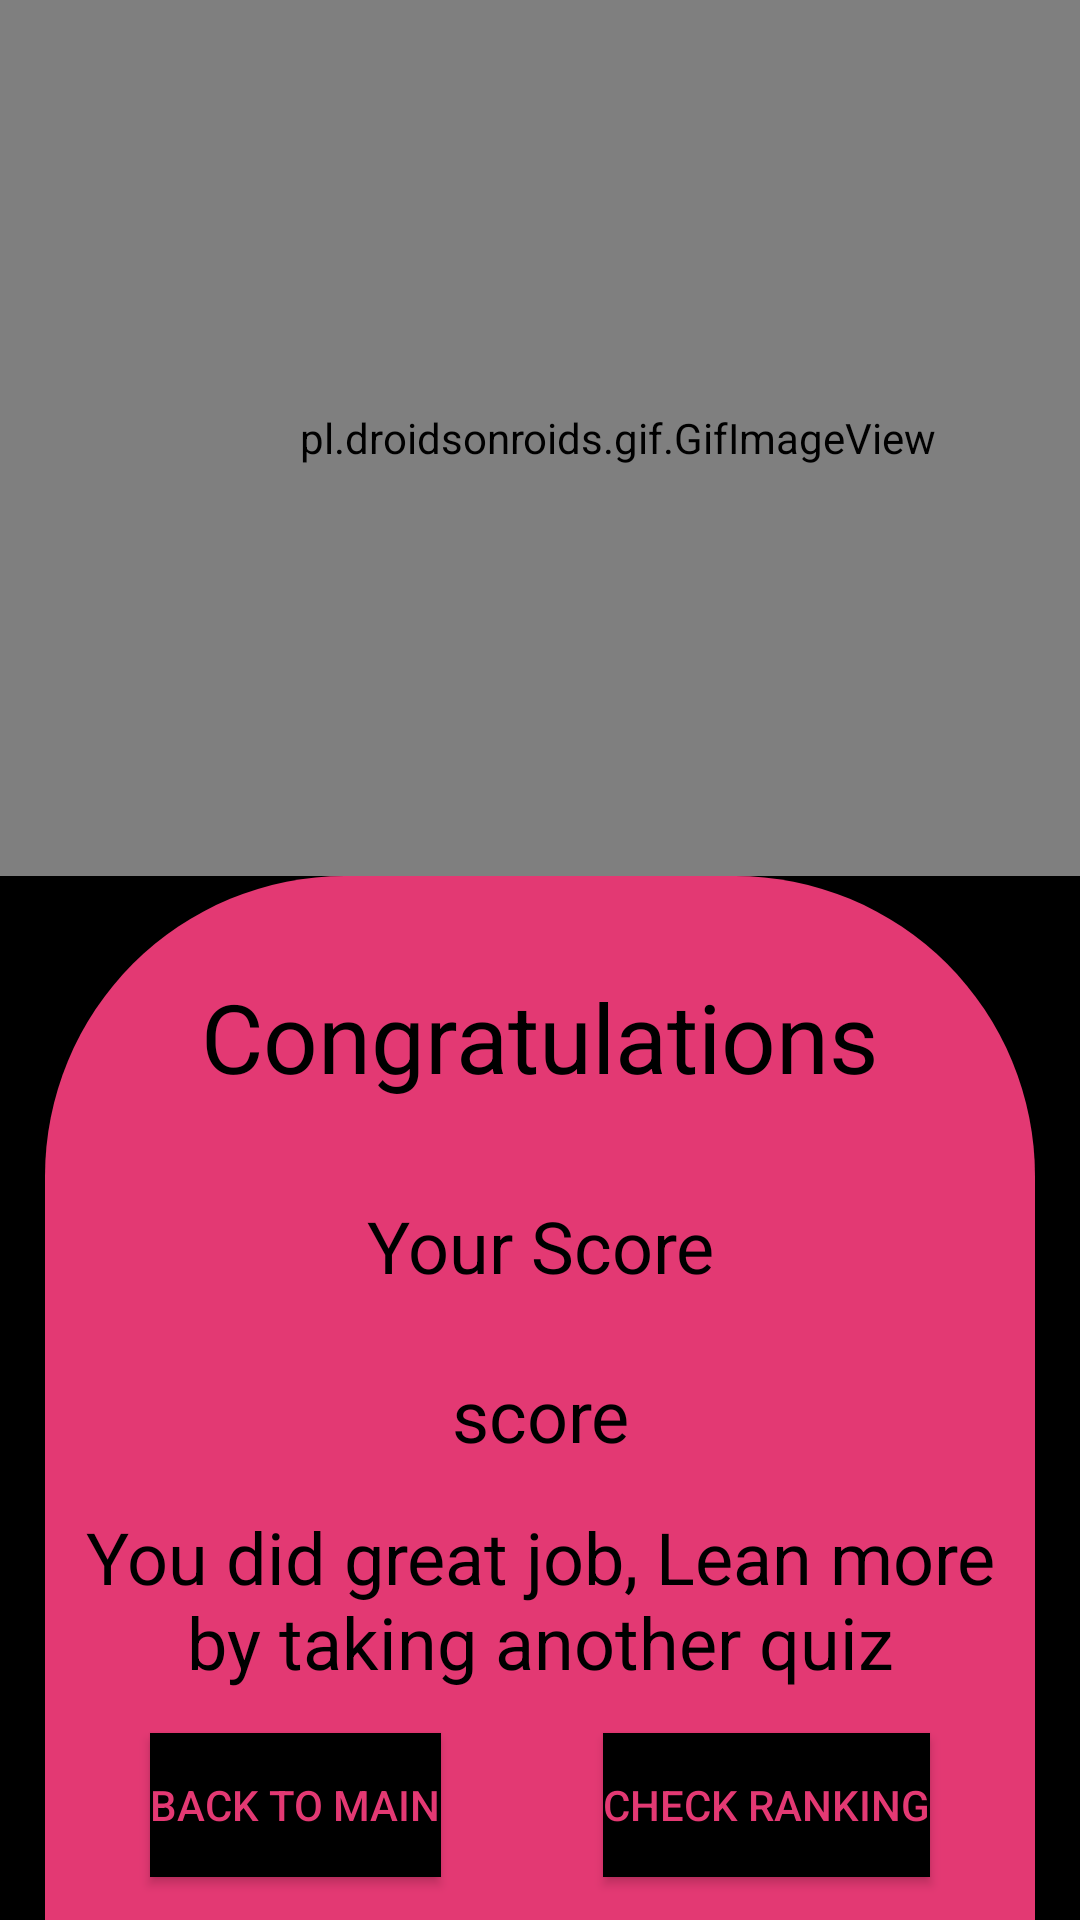

Produce the Android XML layout that renders to this screen, including the resource entries it uses.
<!-- AndroidManifest.xml: application theme Theme.AndroidProject -->
<!-- res/layout/activity_trivia_score.xml -->
<?xml version="1.0" encoding="utf-8"?>
<androidx.constraintlayout.widget.ConstraintLayout xmlns:android="http://schemas.android.com/apk/res/android"
    xmlns:app="http://schemas.android.com/apk/res-auto"
    xmlns:tools="http://schemas.android.com/tools"
    android:layout_width="match_parent"
    android:layout_height="match_parent"
    tools:context=".Theme.TriviaScore"
    android:background="@color/black">

    <pl.droidsonroids.gif.GifImageView
        android:id="@+id/gifImageView"
        android:layout_width="412dp"
        android:layout_height="292dp"
        android:adjustViewBounds="false"
        android:src="@drawable/giphy"
        tools:ignore="MissingConstraints" />

    <FrameLayout
        android:layout_width="match_parent"
        android:layout_height="0dp"
        android:background="@drawable/shaped_background"
        android:layout_marginRight="15dp"
        android:layout_marginLeft="15dp"
        app:layout_constraintBottom_toBottomOf="parent"
        app:layout_constraintTop_toBottomOf="@+id/gifImageView" />

    <TextView
        android:id="@+id/textView"
        android:layout_width="match_parent"
        android:layout_height="wrap_content"
        android:layout_marginTop="32dp"
        android:gravity="center"
        android:textSize="32dp"
        android:text="@string/cong"
        android:textColor="@color/black"
        app:layout_constraintEnd_toEndOf="parent"
        app:layout_constraintStart_toStartOf="parent"
        app:layout_constraintTop_toBottomOf="@+id/gifImageView" />

    <TextView
        android:id="@+id/textView2"
        android:layout_width="match_parent"
        android:layout_height="wrap_content"
        android:layout_marginTop="32dp"
        android:gravity="center"
        android:text="@string/score"
        android:textSize="24dp"
        android:textColor="@color/black"
        app:layout_constraintTop_toBottomOf="@+id/textView" />

    <TextView
        android:id="@+id/scoreText"
        android:layout_width="match_parent"
        android:layout_height="wrap_content"
        android:layout_marginTop="24dp"
        android:gravity="center"
        android:text="score"
        android:textSize="24dp"
        android:textColor="@color/black"
        app:layout_constraintEnd_toEndOf="parent"
        app:layout_constraintStart_toStartOf="parent"
        app:layout_constraintTop_toBottomOf="@+id/textView2" />

    <TextView
        android:id="@+id/textView3"
        android:layout_width="match_parent"
        android:layout_height="wrap_content"
        android:layout_margin="15dp"
        android:gravity="center"
        android:text="@string/great"
        android:textColor="@color/black"
        android:textSize="24dp"
        app:layout_constraintEnd_toEndOf="parent"
        app:layout_constraintStart_toStartOf="parent"
        app:layout_constraintTop_toBottomOf="@+id/scoreText" />

    <Button
        android:id="@+id/goRank"
        android:layout_width="wrap_content"
        android:layout_height="wrap_content"
        android:layout_marginEnd="50dp"
        android:text="@string/checkRank"
        android:textColor="#E33973"
        android:background="@color/black"
        app:layout_constraintBottom_toBottomOf="parent"
        app:layout_constraintEnd_toEndOf="parent"
        app:layout_constraintTop_toBottomOf="@+id/textView3" />

    <Button
        android:id="@+id/goMain"
        android:layout_width="wrap_content"
        android:layout_height="wrap_content"
        android:layout_marginStart="50dp"
        android:background="@color/black"
        android:text="@string/backToMain"
        android:textColor="#E33973"
        app:layout_constraintBottom_toBottomOf="parent"
        app:layout_constraintStart_toStartOf="parent"
        app:layout_constraintTop_toBottomOf="@+id/textView3" />


</androidx.constraintlayout.widget.ConstraintLayout>
<!-- resources referenced by this layout -->
<resources>
  <color name="black">#FF000000</color>
  <!-- drawable giphy: gif bitmap (drawable, 68606 bytes) -->
  <!-- drawable shaped_background (drawable) -->
  <?xml version="1.0" encoding="utf-8"?>
  <shape xmlns:android="http://schemas.android.com/apk/res/android">
      <solid android:color="#E33973"/>
      <corners
          android:topLeftRadius="100dp"
          android:topRightRadius="100dp"/>
  
  
  </shape>
  <string name="backToMain">Back to main</string>
  <string name="checkRank">Check Ranking</string>
  <string name="cong">Congratulations</string>
  <string name="great">You did great job, Lean more by taking another quiz</string>
  <string name="score">Your Score</string>
  <style name="Theme.AndroidProject" parent="Base.Theme.AndroidProject" />
  <style name="Base.Theme.AndroidProject" parent="Theme.AppCompat.DayNight.NoActionBar">
          <item name="windowActionBar">false</item>
          <item name="windowNoTitle">true</item>
          <item name="colorPrimary">@color/pink</item>
          <item name="colorPrimaryDark">@color/pink</item>
          <item name="android:textColorSecondary">@color/pink</item>
          <item name="colorAccent">@color/pink</item>
      </style>
  <color name="pink">#E33973</color>
</resources>
